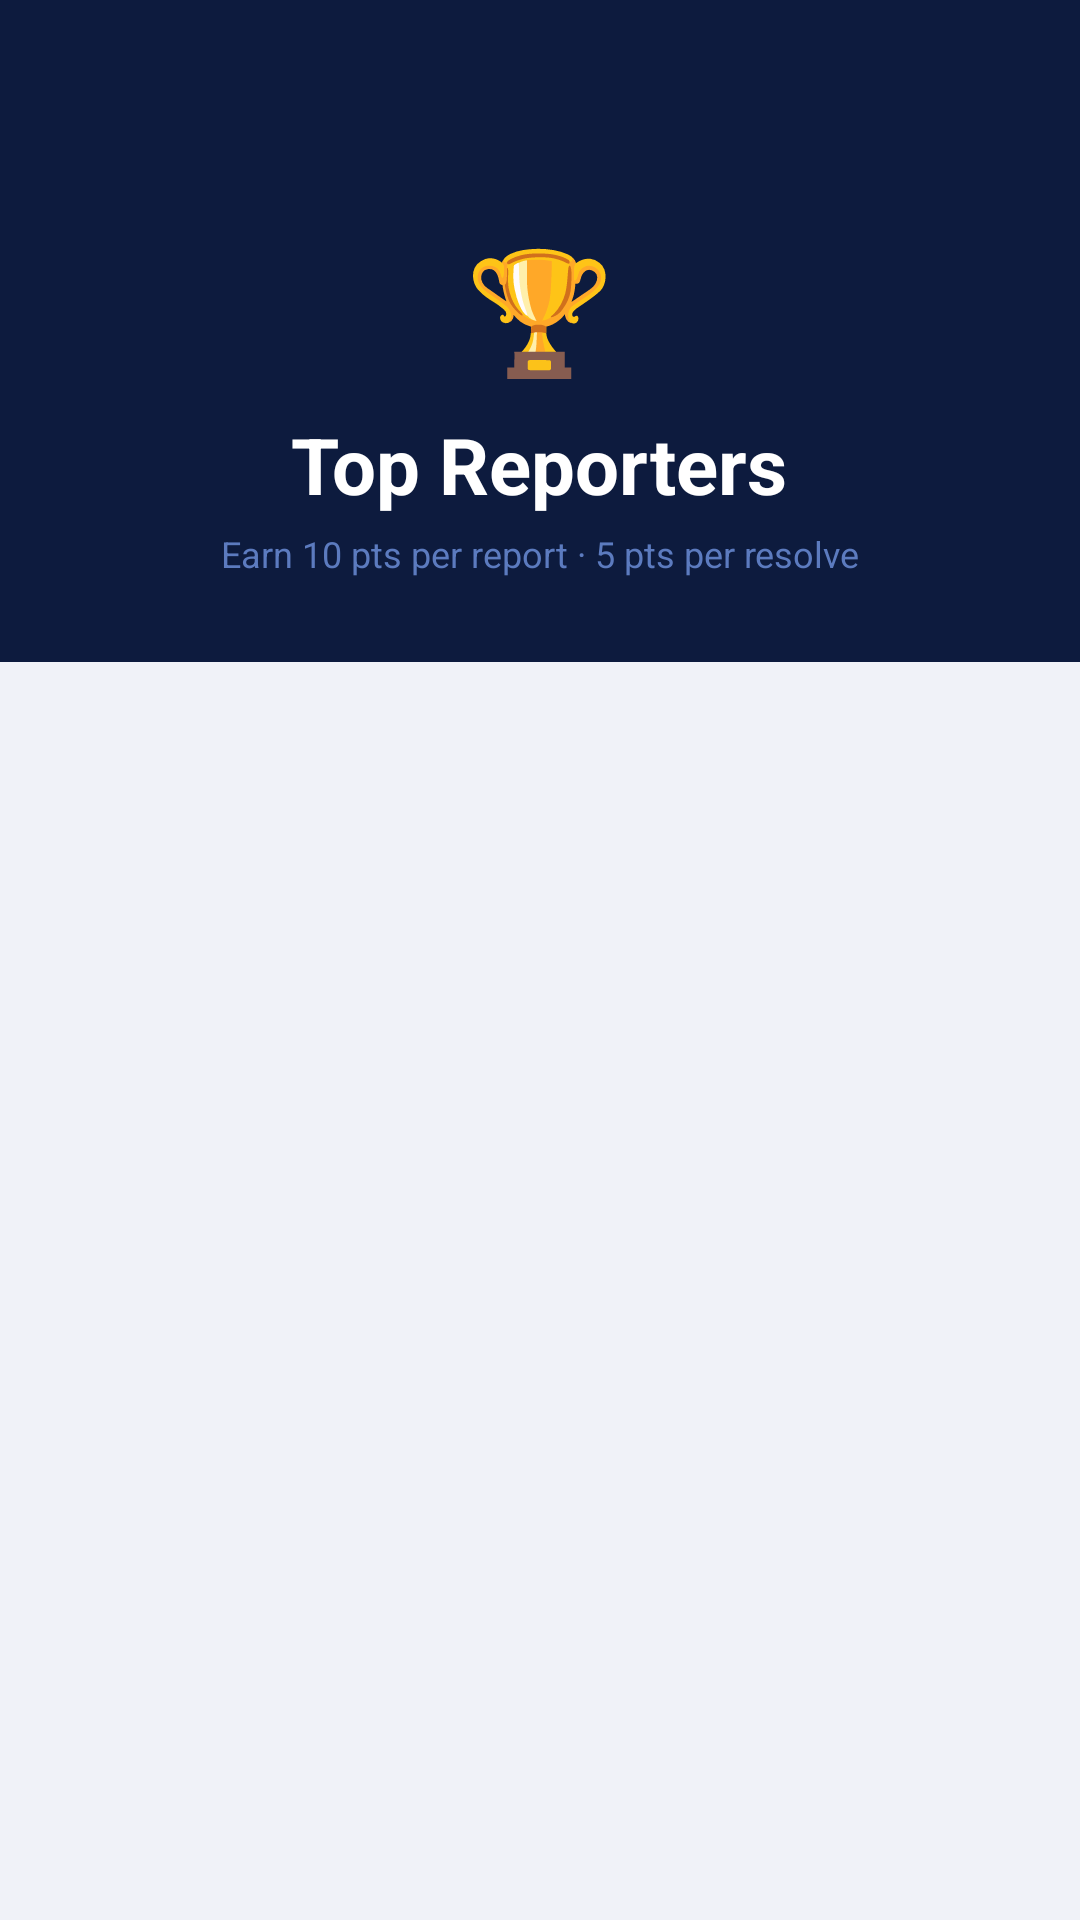

Layout XML and referenced resources for this Android screen:
<!-- AndroidManifest.xml: application theme Theme.Roadsafe -->
<!-- res/layout/activity_leaderboard.xml -->
<?xml version="1.0" encoding="utf-8"?>
<LinearLayout
    xmlns:android="http://schemas.android.com/apk/res/android"
    android:layout_width="match_parent"
    android:layout_height="match_parent"
    android:orientation="vertical"
    android:background="#0D1B3E">

    
    <androidx.appcompat.widget.Toolbar
        android:id="@+id/toolbar"
        android:layout_width="match_parent"
        android:layout_height="?attr/actionBarSize"
        android:background="#0D1B3E"
        android:title="Leaderboard"
        android:titleTextColor="#FFFFFF"
        android:elevation="0dp"/>

    
    <LinearLayout
        android:layout_width="match_parent"
        android:layout_height="wrap_content"
        android:orientation="vertical"
        android:gravity="center"
        android:paddingTop="12dp"
        android:paddingBottom="28dp"
        android:paddingStart="24dp"
        android:paddingEnd="24dp"
        android:background="#0D1B3E">

        <TextView
            android:layout_width="wrap_content"
            android:layout_height="wrap_content"
            android:text="🏆"
            android:textSize="40sp"
            android:layout_marginBottom="8dp"/>

        <TextView
            android:layout_width="wrap_content"
            android:layout_height="wrap_content"
            android:text="Top Reporters"
            android:textSize="26sp"
            android:textStyle="bold"
            android:textColor="#FFFFFF"
            android:layout_marginBottom="4dp"/>

        <TextView
            android:layout_width="wrap_content"
            android:layout_height="wrap_content"
            android:text="Earn 10 pts per report · 5 pts per resolve"
            android:textSize="12sp"
            android:textColor="#5C7BBF"/>
    </LinearLayout>

    
    <ListView
        android:id="@+id/listLeaderboard"
        android:layout_width="match_parent"
        android:layout_height="match_parent"
        android:background="#F0F2F8"
        android:divider="#EEEEEE"
        android:dividerHeight="1dp"
        android:clipToPadding="false"
        android:paddingTop="8dp"/>
</LinearLayout>
<!-- resources referenced by this layout -->
<resources>
  <style name="Theme.Roadsafe" parent="Theme.Material3.DayNight.NoActionBar">
          
      </style>
</resources>
